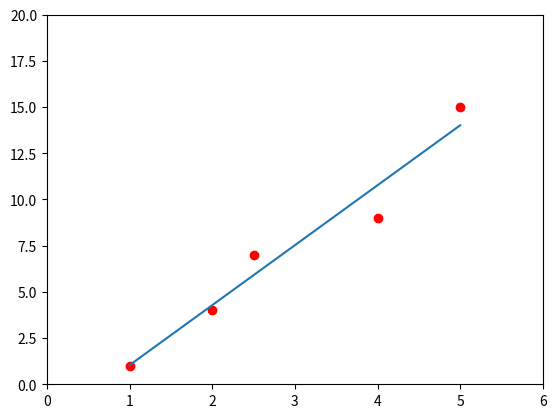

The matplotlib source for this figure:
import matplotlib.pyplot as plt
import numpy as np

x = [1, 2, 2.5, 4, 5]
y = [1, 4, 7, 9, 15]

plt.plot(x, y, 'ro')
plt.axis([0, 6, 0, 20])
plt.plot(np.unique(x), np.poly1d(np.polyfit(x, y, 1))(np.unique(x)))

plt.show()